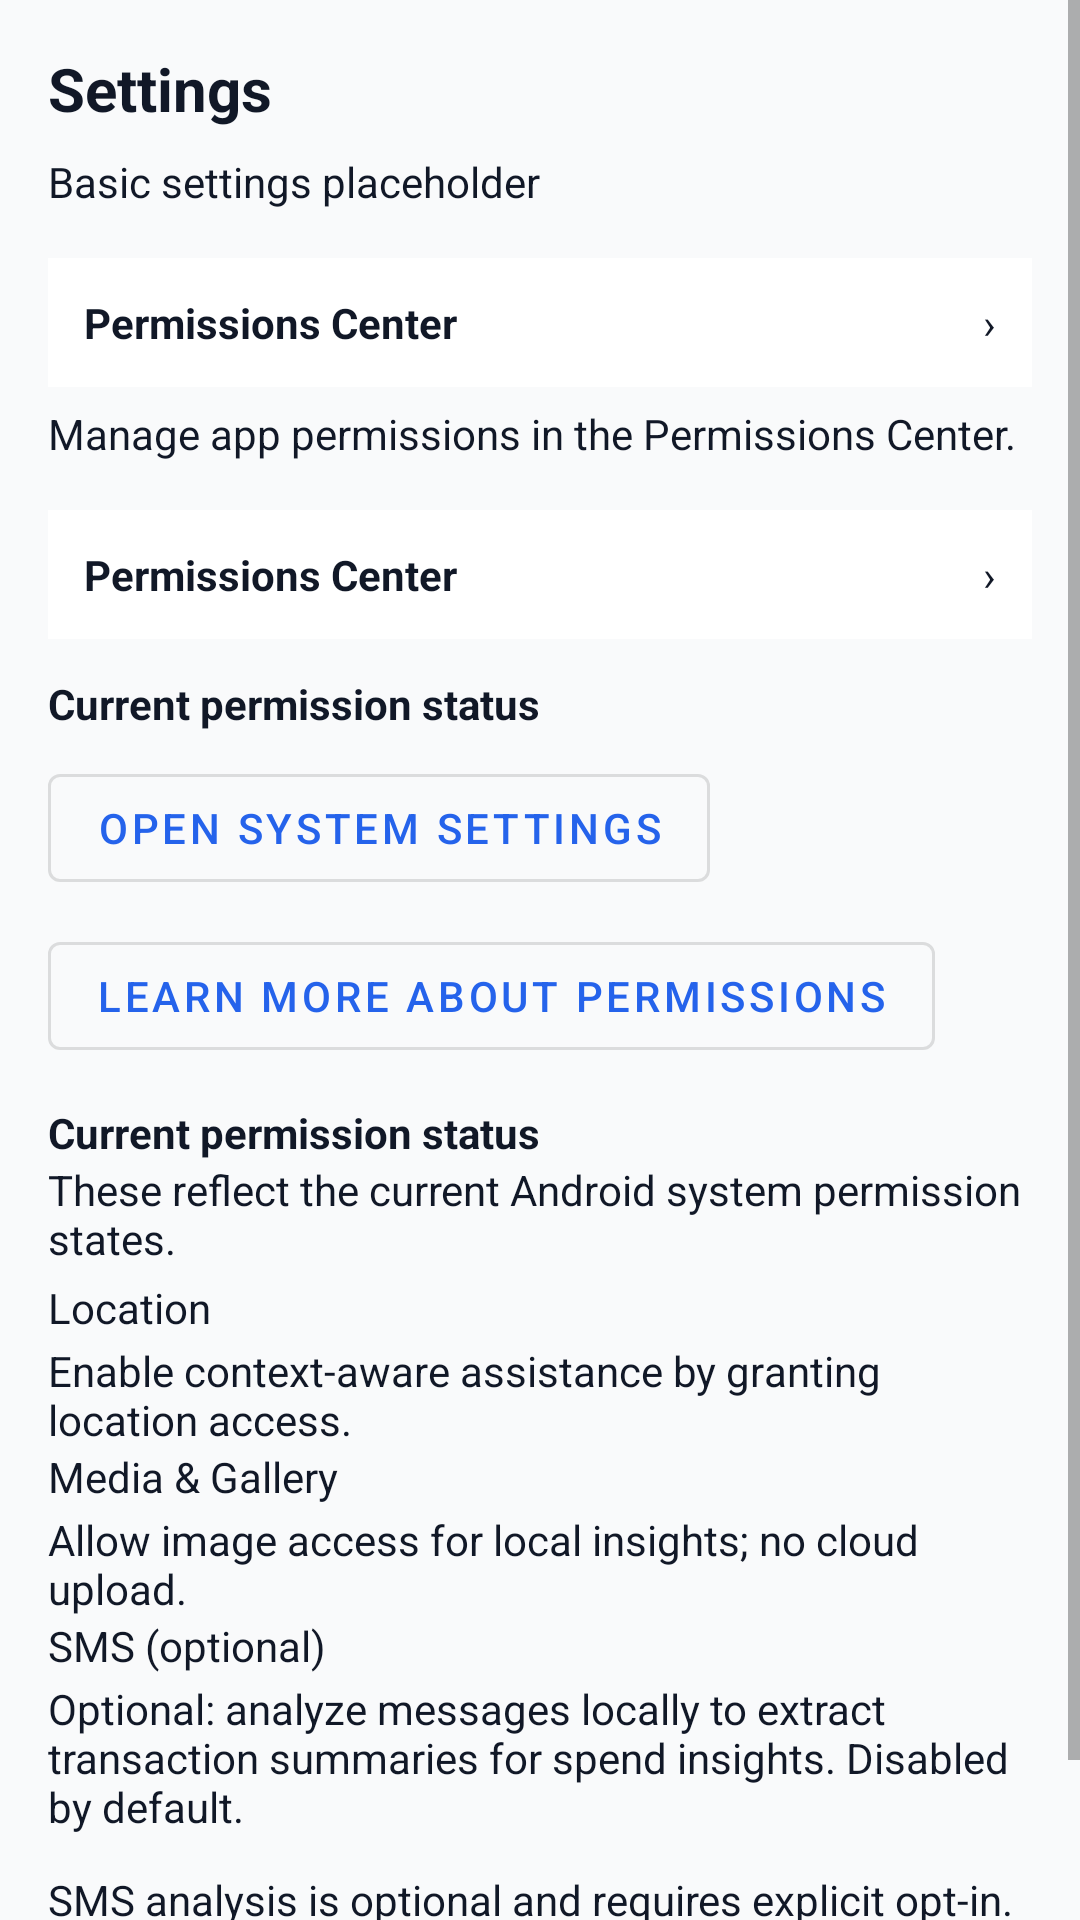

The Android layout XML behind this screen, and the referenced resources:
<!-- AndroidManifest.xml: application theme Theme.OceanProfessional -->
<!-- res/layout/fragment_settings.xml -->
<?xml version="1.0" encoding="utf-8"?>
<ScrollView xmlns:android="http://schemas.android.com/apk/res/android"
    android:id="@+id/settings_scroll"
    android:layout_width="match_parent"
    android:layout_height="match_parent"
    android:background="@color/op_background"
    android:tag="test:settings_root">

    <LinearLayout
        android:id="@+id/settings_container"
        android:layout_width="match_parent"
        android:layout_height="wrap_content"
        android:orientation="vertical"
        android:padding="16dp"
        android:tag="test:settings_container">

        <TextView
            android:id="@+id/settings_title"
            android:layout_width="wrap_content"
            android:layout_height="wrap_content"
            android:text="@string/title_settings"
            android:contentDescription="@string/title_settings"
            android:textStyle="bold"
            android:textSize="20sp"
            android:accessibilityHeading="true"
            android:textColor="@color/op_text" />

        <TextView
            android:id="@+id/settings_subtitle"
            android:layout_width="wrap_content"
            android:layout_height="wrap_content"
            android:text="@string/settings_basic_subtitle"
            android:layout_marginTop="8dp"
            android:textColor="@color/op_text"
            android:contentDescription="@string/settings_basic_subtitle"/>

        <include
            layout="@layout/include_permissions_center_row" />

        <TextView
            android:id="@+id/permissions_center_cta"
            android:layout_width="wrap_content"
            android:layout_height="wrap_content"
            android:layout_marginTop="6dp"
            android:text="@string/settings_permissions_cta"
            android:contentDescription="@string/settings_permissions_cta_detail"
            android:textColor="@color/op_text"/>

        <include
            layout="@layout/include_permissions_center_row" />

        <TextView
            android:id="@+id/permissions_status_header"
            android:layout_width="wrap_content"
            android:layout_height="wrap_content"
            android:layout_marginTop="12dp"
            android:textStyle="bold"
            android:text="@string/settings_perm_status_header"
            android:contentDescription="@string/settings_perm_status_header"
            android:textColor="@color/op_text"/>

        <com.google.android.material.button.MaterialButton
            android:id="@+id/btn_open_system_settings"
            style="?attr/materialButtonOutlinedStyle"
            android:layout_width="wrap_content"
            android:layout_height="wrap_content"
            android:layout_marginTop="8dp"
            android:text="@string/settings_open_system_settings"
            android:contentDescription="@string/settings_open_system_settings" />

        <com.google.android.material.button.MaterialButton
            android:id="@+id/btn_open_permissions_help"
            style="?attr/materialButtonOutlinedStyle"
            android:layout_width="wrap_content"
            android:layout_height="wrap_content"
            android:layout_marginTop="8dp"
            android:text="@string/open_permissions_help"
            android:contentDescription="@string/open_permissions_help" />

        <TextView
            android:id="@+id/permissions_status_header"
            android:layout_width="wrap_content"
            android:layout_height="wrap_content"
            android:layout_marginTop="12dp"
            android:textStyle="bold"
            android:text="@string/settings_perm_status_header"
            android:contentDescription="@string/settings_perm_status_header"
            android:textColor="@color/op_text"/>

        <TextView
            android:id="@+id/permissions_status_caption"
            android:layout_width="wrap_content"
            android:layout_height="wrap_content"
            android:text="@string/settings_perm_status_caption"
            android:contentDescription="@string/settings_perm_status_caption"
            android:textColor="@color/op_text"/>

        <LinearLayout
            android:id="@+id/permissions_status_list"
            android:layout_width="match_parent"
            android:layout_height="wrap_content"
            android:orientation="vertical"
            android:layout_marginTop="4dp">

            <TextView
                android:id="@+id/perm_status_location"
                android:layout_width="wrap_content"
                android:layout_height="wrap_content"
                android:text="@string/settings_perm_location_label"
                android:contentDescription="@string/settings_perm_location_label"
                android:textColor="@color/op_text"/>
            <TextView
                android:id="@+id/perm_status_location_summary"
                android:layout_width="wrap_content"
                android:layout_height="wrap_content"
                android:text="@string/summary_permission_location_short"
                android:contentDescription="@string/summary_permission_location_short"
                android:textColor="@color/op_text"
                android:layout_marginTop="2dp"/>

            <TextView
                android:id="@+id/perm_status_media"
                android:layout_width="wrap_content"
                android:layout_height="wrap_content"
                android:text="@string/settings_perm_media_label"
                android:contentDescription="@string/settings_perm_media_label"
                android:textColor="@color/op_text"/>
            <TextView
                android:id="@+id/perm_status_media_summary"
                android:layout_width="wrap_content"
                android:layout_height="wrap_content"
                android:text="@string/summary_permission_media_short"
                android:contentDescription="@string/summary_permission_media_short"
                android:textColor="@color/op_text"
                android:layout_marginTop="2dp"/>

            <TextView
                android:id="@+id/perm_status_sms"
                android:layout_width="wrap_content"
                android:layout_height="wrap_content"
                android:text="@string/settings_perm_sms_label"
                android:contentDescription="@string/settings_perm_sms_label"
                android:textColor="@color/op_text"/>
            <TextView
                android:id="@+id/perm_status_sms_summary"
                android:layout_width="wrap_content"
                android:layout_height="wrap_content"
                android:text="@string/summary_permission_sms_short"
                android:contentDescription="@string/summary_permission_sms_short"
                android:textColor="@color/op_text"
                android:layout_marginTop="2dp"/>
        </LinearLayout>

        <TextView
            android:id="@+id/settings_permissions_note"
            android:layout_width="match_parent"
            android:layout_height="wrap_content"
            android:layout_marginTop="12dp"
            android:textColor="@color/op_text"
            android:text="@string/permissions_sms_optional_note"
            android:contentDescription="@string/permissions_sms_optional_note"/>

        <TextView
            android:id="@+id/settings_permissions_sms_explainer"
            android:layout_width="match_parent"
            android:layout_height="wrap_content"
            android:layout_marginTop="4dp"
            android:textColor="@color/op_text"
            android:text="@string/permissions_sms_optin_explainer"/>

    </LinearLayout>
</ScrollView>
<!-- res/layout/include_permissions_center_row.xml (included above) -->
<?xml version="1.0" encoding="utf-8"?>
<LinearLayout xmlns:android="http://schemas.android.com/apk/res/android"
    android:id="@+id/row_permissions_center"
    android:layout_width="match_parent"
    android:layout_height="wrap_content"
    android:layout_marginTop="16dp"
    android:padding="12dp"
    android:background="@color/op_surface"
    android:orientation="horizontal">

    <TextView
        android:id="@+id/row_permissions_center_title"
        android:layout_width="0dp"
        android:layout_height="wrap_content"
        android:layout_weight="1"
        android:text="@string/title_permissions_center"
        android:textColor="@color/op_text"
        android:textStyle="bold" />

    <TextView
        android:id="@+id/row_permissions_center_chevron"
        android:layout_width="wrap_content"
        android:layout_height="wrap_content"
        android:text="›"
        android:textColor="@color/op_text" />
</LinearLayout>
<!-- resources referenced by this layout -->
<resources>
  <color name="op_background">#f9fafb</color>
  <color name="op_surface">#ffffff</color>
  <color name="op_text">#111827</color>
  <string name="open_permissions_help">Learn more about permissions</string>
  <string name="permissions_sms_optin_explainer">You can enable or disable SMS analysis at any time in Permissions Center.</string>
  <string name="permissions_sms_optional_note">SMS analysis is optional and requires explicit opt-in.</string>
  <string name="settings_basic_subtitle">Basic settings placeholder</string>
  <string name="settings_open_system_settings">Open System Settings</string>
  <string name="settings_perm_location_label">Location</string>
  <string name="settings_perm_media_label">Media &amp; Gallery</string>
  <string name="settings_perm_sms_label">SMS (optional)</string>
  <string name="settings_perm_status_caption">These reflect the current Android system permission states.</string>
  <string name="settings_perm_status_header">Current permission status</string>
  <string name="settings_permissions_cta">Manage app permissions in the Permissions Center.</string>
  <string name="settings_permissions_cta_detail">Tip: Use the Permissions Center to review status, request permissions, or open system settings.</string>
  <string name="summary_permission_location_short">Enable context-aware assistance by granting location access.</string>
  <string name="summary_permission_media_short">Allow image access for local insights; no cloud upload.</string>
  <string name="summary_permission_sms_short">Optional: analyze messages locally to extract transaction summaries for spend insights. Disabled by default.</string>
  <string name="title_permissions_center">Permissions Center</string>
  <string name="title_settings">Settings</string>
  <style name="Theme.OceanProfessional" parent="Theme.MaterialComponents.DayNight.NoActionBar">
          <item name="colorPrimary">@color/op_primary</item>
          <item name="colorPrimaryVariant">@color/op_primary</item>
          <item name="colorSecondary">@color/op_secondary</item>
          <item name="colorError">@color/op_error</item>
  
          <item name="android:colorBackground">@color/op_background</item>
          <item name="colorSurface">@color/op_surface</item>
          <item name="android:textColor">@color/op_text</item>
  
          <item name="android:statusBarColor">@color/op_primary</item>
          <item name="android:navigationBarColor">@color/op_surface</item>
  
          
          <item name="bottomNavigationStyle">@style/Widget.OceanProfessional.BottomNavigationView</item>
          <item name="materialCardViewStyle">@style/Widget.OceanProfessional.CardView</item>
      </style>
  <color name="op_primary">#2563EB</color>
  <color name="op_secondary">#F59E0B</color>
  <color name="op_error">#EF4444</color>
  <style name="Widget.OceanProfessional.BottomNavigationView" parent="Widget.MaterialComponents.BottomNavigationView.Colored">
          <item name="itemIconTint">@color/op_text</item>
          <item name="itemTextColor">@color/op_text</item>
          <item name="backgroundTint">@color/op_surface</item>
      </style>
  <style name="Widget.OceanProfessional.CardView" parent="Widget.MaterialComponents.CardView">
          <item name="cardBackgroundColor">@color/op_surface</item>
          <item name="cardUseCompatPadding">true</item>
          <item name="cardElevation">4dp</item>
          <item name="shapeAppearance">@style/ShapeAppearance.Material3.Corner.Medium</item>
      </style>
</resources>
